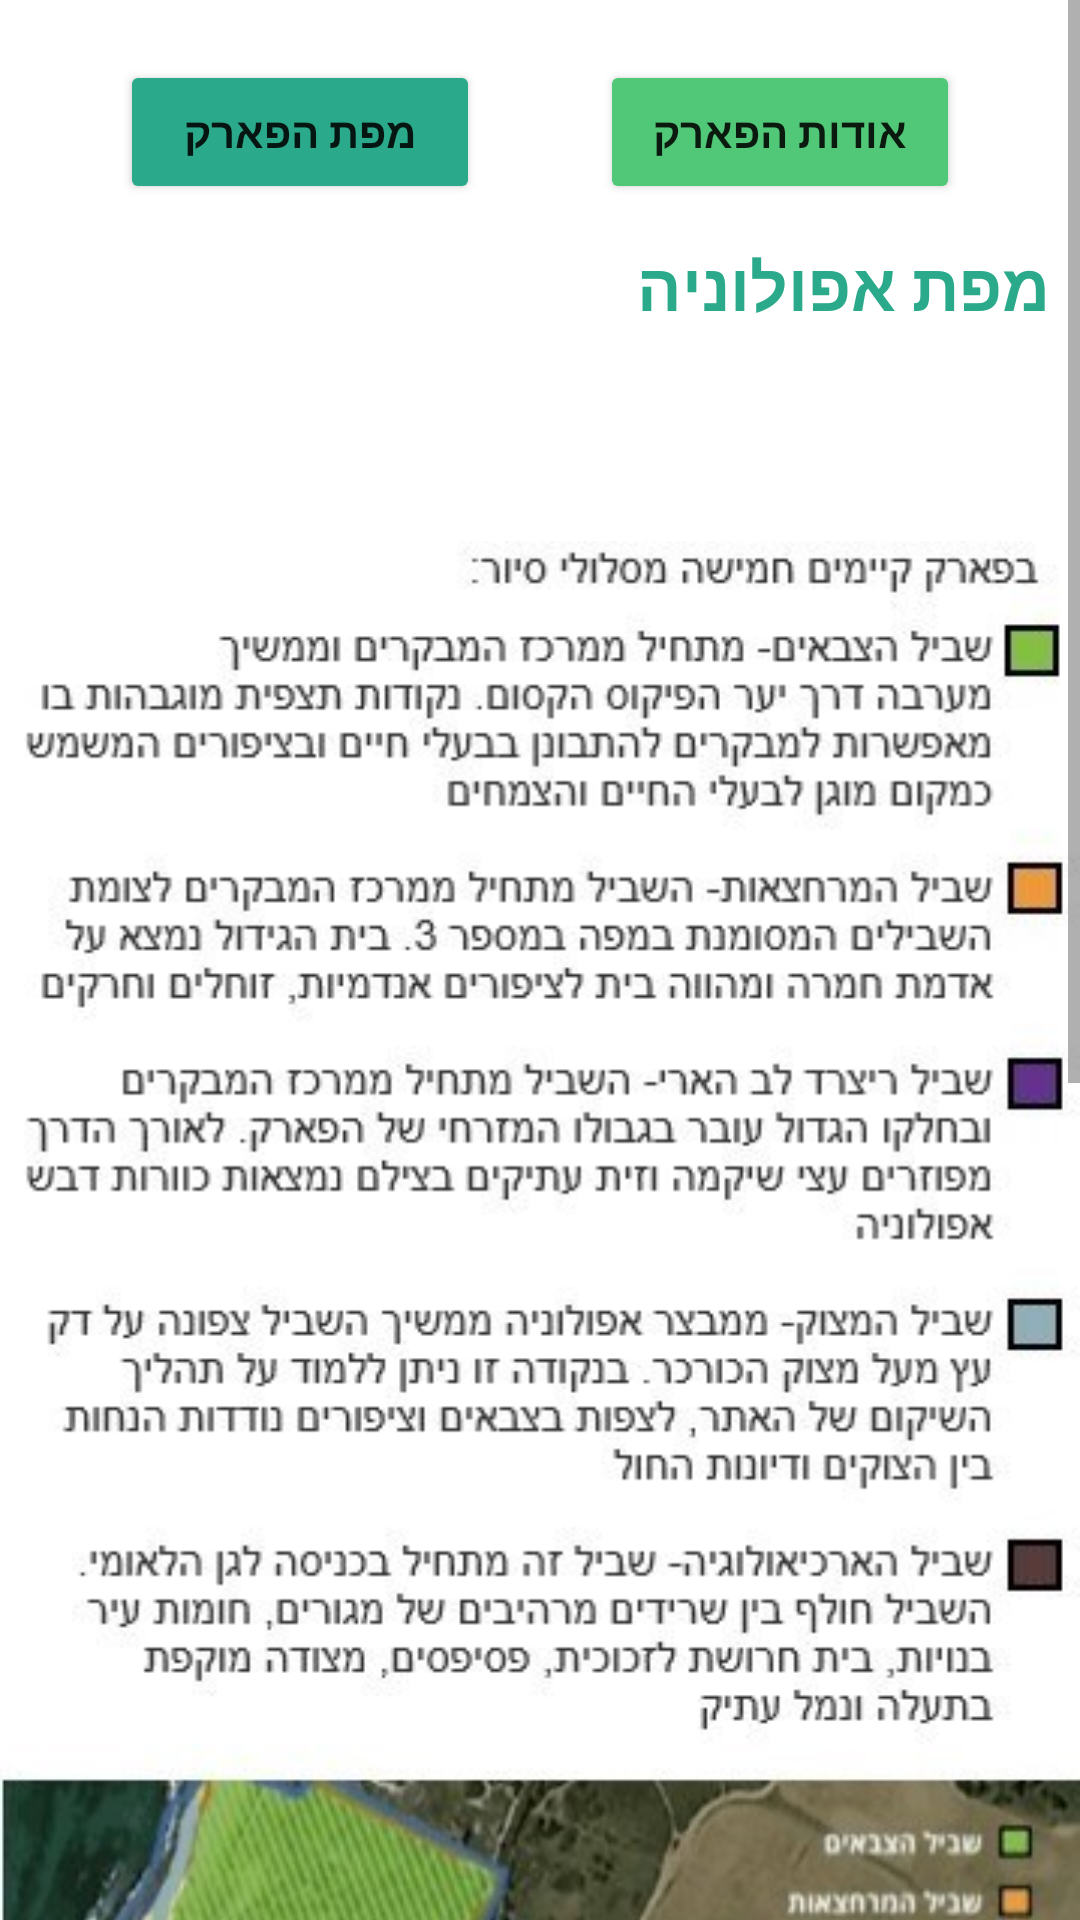

This screen was rendered from an Android layout file. Write that file and the resources it references.
<!-- AndroidManifest.xml: application theme Theme.ZooMe -->
<!-- res/layout/activity_appolonia_map.xml -->
<?xml version="1.0" encoding="utf-8"?>
<ScrollView xmlns:android="http://schemas.android.com/apk/res/android"
    xmlns:app="http://schemas.android.com/apk/res-auto"
    xmlns:tools="http://schemas.android.com/tools"
    android:id="@+id/map1"
    android:layout_width="match_parent"
    android:layout_height="match_parent">
    xmlns:android="http://schemas.android.com/apk/res/android"
    xmlns:app="http://schemas.android.com/apk/res-auto"
    xmlns:tools="http://schemas.android.com/tools"

    <androidx.constraintlayout.widget.ConstraintLayout
        android:id="@+id/map2"
        android:layout_width="match_parent"
        android:layout_height="wrap_content">

        <LinearLayout
            android:layout_width="match_parent"
            android:layout_height="match_parent"
            android:orientation="vertical">
            <LinearLayout
                android:layout_width="match_parent"
                android:layout_height="match_parent"
                android:orientation="horizontal">

                <Button
                    android:id="@+id/buttonMap1"
                    android:layout_width="0dp"
                    android:layout_height="wrap_content"
                    android:layout_marginLeft="40dp"
                    android:layout_marginTop="20dp"
                    android:layout_marginRight="20dp"
                    android:layout_weight="1"

                    android:backgroundTint="#2AAA8A"
                    android:text="מפת הפארק"
                    android:textStyle="bold"
                    tools:ignore="TextContrastCheck" />

                <Button
                    android:id="@+id/buttonDesription1"
                    android:layout_width="0dp"
                    android:layout_height="wrap_content"
                    android:layout_marginLeft="20dp"
                    android:layout_marginTop="20dp"
                    android:layout_marginRight="40dp"
                    android:layout_weight="1"
                    android:backgroundTint="#50C878"
                    android:text="אודות הפארק"
                    android:textStyle="bold" />
            </LinearLayout>
            android:layout_width="match_parent"
            android:layout_height="match_parent"
            android:orientation="vertical">

            <TextView
                android:id="@+id/textmap"
                android:layout_width="match_parent"
                android:layout_height="54dp"
                android:paddingTop="12dp"
                android:paddingRight="10dp"
                android:text="מפת אפולוניה"
                android:textColor="#2AAA8A"
                android:textSize="22dp"
                android:textStyle="bold"
                tools:ignore="MissingConstraints" />

            <ImageView
                android:id="@+id/imagemap"
                android:layout_width="match_parent"
                android:layout_height="1013dp"
                android:src="@drawable/map" />

        </LinearLayout>


    </androidx.constraintlayout.widget.ConstraintLayout>
</ScrollView>
<!-- resources referenced by this layout -->
<resources>
  <!-- drawable map: jpg bitmap (drawable, 130085 bytes) -->
  <style name="Theme.ZooMe" parent="Theme.MaterialComponents.DayNight.DarkActionBar">
          
          <item name="colorPrimary">@color/purple_500</item>
          <item name="colorPrimaryVariant">@color/purple_700</item>
          <item name="colorOnPrimary">@color/white</item>
          
          <item name="colorSecondary">@color/teal_200</item>
          <item name="colorSecondaryVariant">@color/teal_700</item>
          <item name="colorOnSecondary">@color/black</item>
          
          <item name="android:statusBarColor" tools:targetApi="l">?attr/colorPrimaryVariant</item>
          
      </style>
  <color name="purple_500">#FF50C878</color>
  <color name="purple_700">#FF006400</color>
  <color name="white">#FFFFFFFF</color>
  <color name="teal_200">#FF03DAC5</color>
  <color name="teal_700">#FF018786</color>
  <color name="black">#FF000000</color>
</resources>
